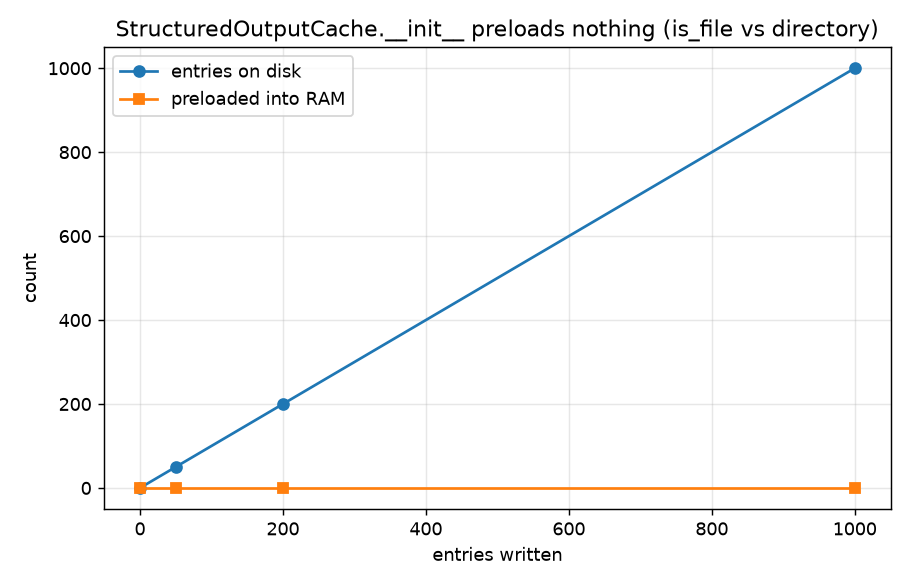

Data behind this chart, as committed beside it:
entries_written, on_disk_dirs, on_disk_files, preloaded_into_memory, init_seconds, disk_hit_still_works
0, 0, 0, 0, 1e-05, 
50, 50, 0, 0, 0.00015, True
200, 200, 0, 0, 0.00063, True
1000, 1000, 0, 0, 0.00286, True
